Photos from the image-classification dataset "data" in the GitHub repository RohitKumarkolli/cat-dog-classifier. Its 2 classes are: cats, dogs.

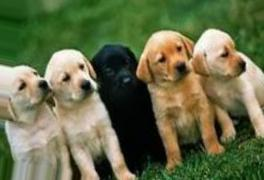
Label: dogs

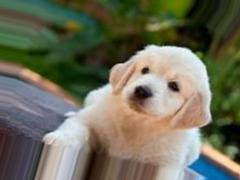
Label: dogs

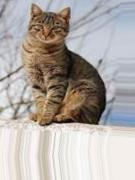
Label: cats

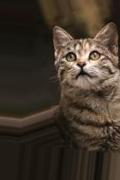
Label: cats
